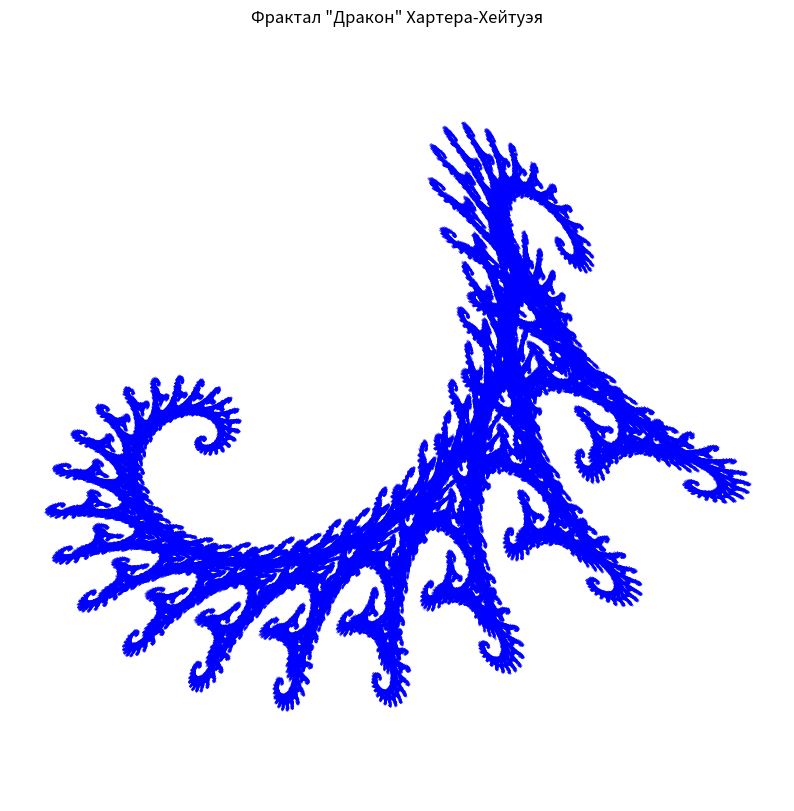

Write Python code to recreate this figure.
import numpy as np
import matplotlib.pyplot as plt
import random

# Коэффициенты для преобразований фрактала "Дракон"
transformations = [
    {
        'a': 0.824074, 'b': 0.281482, 'c': -0.212346, 'd': 0.864198,
        'e': -1.882290, 'f': -0.110607, 'prob': 0.787473
    },
    {
        'a': 0.088272, 'b': 0.520988, 'c': -0.463889, 'd': -0.377778,
        'e': 0.785360, 'f': 8.095795, 'prob': 0.212527
    }
]


def apply_transformation(x, y, transform):
    """Применяет аффинное преобразование к точке (x, y)."""
    new_x = transform['a'] * x + transform['b'] * y + transform['e']
    new_y = transform['c'] * x + transform['d'] * y + transform['f']
    return new_x, new_y


def choose_transformation():
    """Выбирает преобразование на основе вероятностей."""
    rand = random.random()
    cumulative_prob = 0
    for transform in transformations:
        cumulative_prob += transform['prob']
        if rand <= cumulative_prob:
            return transform
    return transformations[-1]  # fallback


def generate_fractal(num_points=50000):
    """Генерирует точки фрактала."""
    x, y = 0, 0
    points = np.zeros((num_points, 2))

    for i in range(num_points):
        transform = choose_transformation()
        x, y = apply_transformation(x, y, transform)
        points[i] = [x, y]

    return points


# Генерация фрактала
points = generate_fractal(1000000)

# Построение графика
plt.figure(figsize=(10, 10))
plt.scatter(points[:, 0], points[:, 1], s=0.1, c='blue', alpha=0.5)
plt.title('Фрактал "Дракон" Хартера-Хейтуэя')
plt.axis('equal')
plt.axis('off')
plt.show()
